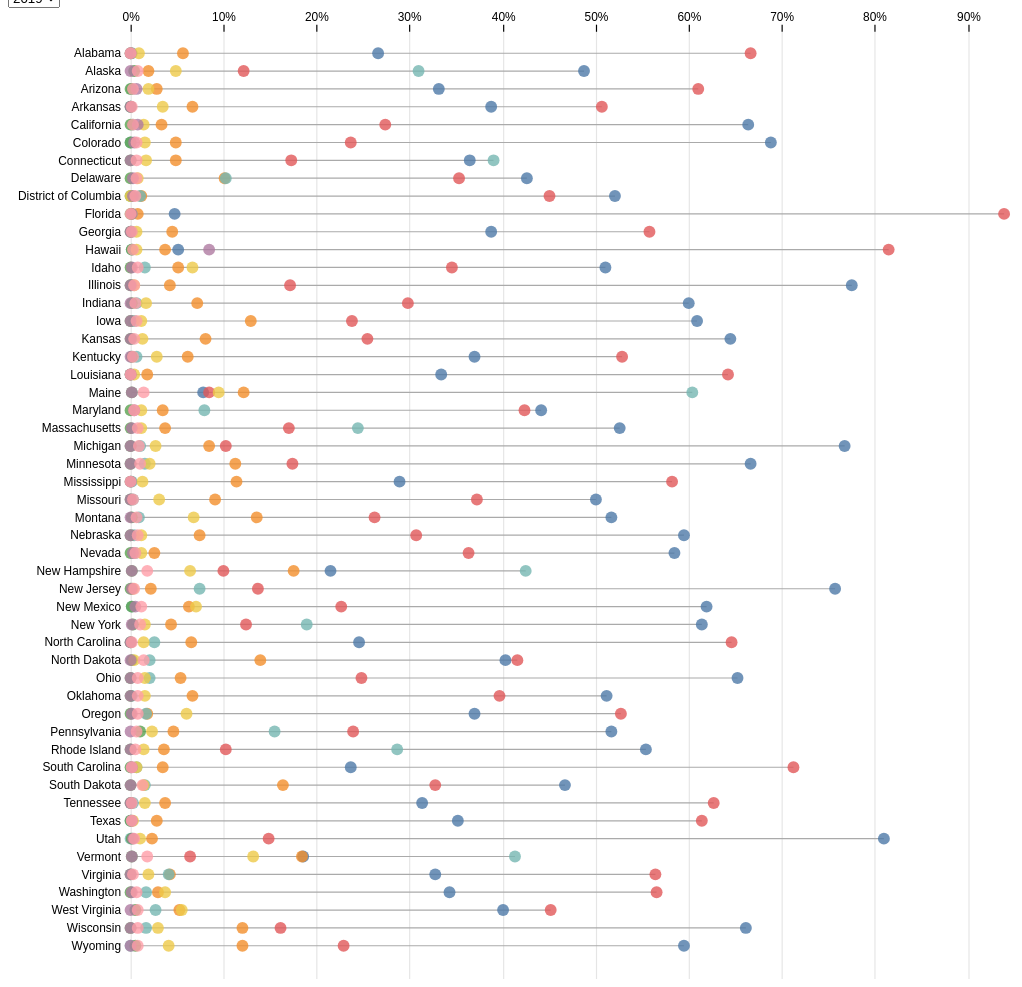
D3 v6 page, settled after 480 driven frames (8 s of simulated time); the page loaded 1 data file(s).


// ── dotplot.js
var data = d3.csv("heating_test.csv")
    .then(data => {
        data.forEach(d => {
            d.total = +d.total;
            d.utilitygas = +d.utilitygas/d.total;
            d.bottled_tank = +d.bottled_tank/d.total;
            d.electricity = +d.electricity/d.total;
            d.fueloil = +d.fueloil/d.total;
            d.wood = +d.wood/d.total;
            d.solar = +d.solar/d.total;
            d.other_fuel = +d.other_fuel/d.total;
            d.coal_coke = +d.coal_coke/d.total;
        });   

        var allYears = new Set(data.map(d => +d.year));
        // add the options to the year drop-down button
        d3.select("#yearDropdown")
            .selectAll('myOptions')
                .data(allYears)
            .enter()
            .append('option')
            .text(function (d) { return d; }) // text showed in the menu
            .attr("value", function (d) { return d; }); // corresponding value returned by the button

        keys = data.columns.slice(1,data.columns.length - 2); //exclude the total column
        var year = 2019;   
        var yearData = getFilteredData(data, year);
        console.log(yearData);
        render(yearData, keys);

        // When the button is changed, run the updateChart function
        d3.select("#yearDropdown").on("change", function(d) {
            // recover the option that has been chosen
            var selectedYear = d3.select(this).property("value")
            console.log(selectedYear)
            // run the updateChart function with this selected option
            // extract the data for the year selected by user  
            update(yearData)
        });
        
        // add the options to the fuel drop-down button
        d3.select("#fuelDropdown")
            .selectAll('myOptions')
                .data(keys)
            .enter()
            .append('option')
            .text(function (d) { return d; }) // text showed in the menu
            .attr("value", function (d) { return d; }); // corresponding value returned by the button

        // // When the button is changed, run the updateChart function
        // d3.select("#fuelDropdown").on("change", function(d) {
        //     // recover the option that has been chosen
        //     var selectedFuel = d3.select(this).property("value");
        //     console.log(selectedFuel);
        //     // run the updateChart function with this selected option
        //     // extract the data for the year selected by user  
        //     var fuelData = getFilteredData(data, selectedFuel);
        //     update(fuelData);
        // })

    });
  
    function render(yearData, keys) {
        var margin = ({top: 20, right: 10, bottom: 10, left: 95});
        var height = yearData.length*16;
        var width = margin.left + 742 + margin.right;
    
        const color = d3.scaleOrdinal()
                    .domain(keys)
                    .range(d3.schemeTableau10);
        
        console.log("second render:", yearData);
    
        x = d3.scaleLinear()
            .domain([-0.01, d3.max(yearData, d => d3.max(keys, k => d[k]))])
            .rangeRound([margin.left, width - margin.right])
    
        y = d3.scalePoint()
            .domain(yearData.map(d => d.state).sort(d3.ascending))
            .rangeRound([margin.top, height - margin.bottom])
            .padding(1)

        xAxis = g => g
            .attr("transform", `translate(0,${margin.top})`)
            .call(d3.axisTop(x).ticks(null, "%"))
            .call(g => g.selectAll(".tick line").clone().attr("stroke-opacity", 0.1).attr("y2", height - margin.bottom))
            .call(g => g.selectAll(".domain").remove());

        const c = chart();
        (async () => {
            for await (const val of c) {
                console.log(val); // Prints "Hello"
            }
            })();
        
        async function* chart()  {
            
            const svg = d3.select("#chart").append("svg")
                .attr("viewBox", [0, 0, width, height]);
    
            svg.append("g")
                .call(xAxis);
    
            const g = svg.append("g")
                .attr("text-anchor", "end")
                .style("font", "10px sans-serif")
                .selectAll("g")
                .data(yearData)
                .join("g")
                .attr("transform", (d, i) => `translate(0,${y(d.state)})`);
    
            g.append("line")
                .attr("stroke", "#aaa")
                .attr("x1", d => x(d3.min(keys, k => d[k])))
                .attr("x2", d => x(d3.max(keys, k => d[k])));
    
            g.append("g")
                .selectAll("circle")
                .data(d => d3.cross(keys, [d]))
                .join("circle")
                .attr("cx", ([k, d]) => x(d[k]))
                .attr("fill", ([k]) => color(k))
                .attr("opacity", "0.8")
                .attr("r", 5);
    
            g.append("text")
                .attr("dy", "0.35em")
                .attr("style", "bold")
                .attr("x", margin.left)
                .text((d, i) => d.state);

            g.exit().remove()    
    
            return Object.assign(svg.node(), {
                update(states) {
                y.domain(states);
    
                g.transition()
                    .delay((d, i) => i * 10)
                    .attr("transform", d => `translate(0,${y(d.state)})`)
                }
            });
        };
     
    }
    
    // Get a subset of the data based on the group
    function getFilteredData(data, year) {
        return data.filter(function(d){return d.year == year;})
    }
    function update(yearData) {
        const index = d3.range(yearData.length);
        const order = yearDropdown === 2015 ? d3.ascending : d3.descending;
        index.sort((i, j) => order(yearData[i][yearDropdown], yearData[j][yearDropdown]));
        return chart
    };  

### data: heating_test.csv
state, utilitygas, bottled_tank, electricity, fueloil, coal_coke, wood, solar, other_fuel, total, year
Alabama, 502880, 106166, 1260266, 2384, 666, 16377, 120, 1328, 1890187, 2019
Alaska, 122448, 4879, 30611, 77795, 1024, 12171, 8, 2053, 250989, 2019
Arizona, 877561, 75036, 1614900, 2905, 373, 50942, 18646, 5815, 2646178, 2019
Arkansas, 450216, 78170, 588621, 638, 67, 39897, 385, 2375, 1160369, 2019
California, 8469893, 426530, 3497610, 30373, 1717, 181624, 108619, 39209, 12755575, 2019
Colorado, 1529865, 107982, 526565, 1837, 1035, 35043, 8044, 13907, 2224278, 2019
Connecticut, 500471, 66974, 237614, 535420, 467, 22304, 852, 8355, 1372457, 2019
Delaware, 159659, 38075, 132078, 38189, 271, 3032, 981, 2269, 374554, 2019
District of Columbia, 148736, 3304, 128752, 2931, 0, 0, 664, 1448, 285835, 2019
Florida, 368160, 65262, 7284195, 9295, 712, 11985, 14702, 3804, 7758115, 2019
Georgia, 1487548, 173271, 2141572, 5442, 274, 23072, 445, 3704, 3835328, 2019
Hawaii, 9823, 7151, 157002, 254, 313, 1227, 16356, 444, 192570, 2019
Idaho, 333883, 33933, 225718, 9851, 258, 43627, 967, 5472, 653709, 2019
Illinois, 3750774, 205926, 828297, 7096, 1009, 19263, 1291, 22707, 4836363, 2019
Indiana, 1552483, 184697, 772790, 16238, 3769, 44677, 728, 12260, 2587642, 2019
Iowa, 780476, 165743, 304965, 4706, 611, 15032, 802, 8544, 1280879, 2019
Kansas, 731882, 91295, 289950, 2138, 132, 15390, 284, 4571, 1135642, 2019
Kentucky, 644977, 108053, 921242, 12525, 2468, 48551, 565, 5155, 1743536, 2019
Louisiana, 579773, 31301, 1114041, 316, 0, 7044, 1198, 695, 1734368, 2019
Maine, 44750, 69241, 48008, 344869, 1140, 53927, 1047, 8428, 571410, 2019
Maryland, 976786, 78176, 939646, 176841, 1270, 24667, 8242, 10267, 2215895, 2019
Massachusetts, 1385815, 98388, 448883, 646103, 1433, 32105, 3549, 21544, 2637820, 2019
Michigan, 3031018, 335186, 403782, 39166, 911, 105400, 997, 35628, 3952088, 2019
Minnesota, 1471186, 249094, 385188, 34406, 299, 44412, 548, 22109, 2207242, 2019
Mississippi, 317472, 125039, 638273, 1503, 0, 13671, 155, 777, 1096890, 2019
Missouri, 1225703, 222354, 912838, 5673, 436, 74529, 1656, 7678, 2450867, 2019
Montana, 225502, 59192, 114538, 3748, 383, 29920, 329, 3064, 436676, 2019
Nebraska, 456589, 57234, 235857, 3126, 111, 8869, 135, 5940, 767861, 2019
Nevada, 664388, 29867, 413115, 5404, 241, 14014, 3853, 6562, 1137444, 2019
New Hampshire, 115248, 94024, 53861, 227725, 606, 34512, 632, 9508, 536116, 2019
New Jersey, 2474295, 71419, 448114, 241742, 1220, 10368, 5284, 13323, 3265765, 2019
New Mexico, 490135, 49317, 179609, 1529, 833, 56217, 4099, 9628, 791367, 2019
New York, 4519999, 319576, 911445, 1393560, 16959, 114011, 8697, 79096, 7363343, 2019
North Carolina, 988773, 265965, 2600265, 106305, 1198, 57333, 1951, 6277, 4028067, 2019
North Dakota, 129531, 44922, 133513, 6600, 682, 1116, 13, 4501, 320878, 2019
Ohio, 3075761, 253741, 1167397, 96389, 3007, 75416, 942, 38014, 4710667, 2019
Oklahoma, 762649, 100215, 591171, 2397, 115, 22905, 311, 11345, 1491108, 2019
Oregon, 608187, 29180, 865085, 26802, 339, 98494, 1877, 12653, 1642617, 2019
Pennsylvania, 2634591, 235490, 1222377, 792365, 53191, 117969, 4241, 36216, 5096440, 2019
Rhode Island, 225120, 14493, 41783, 116413, 42, 5906, 243, 2180, 406180, 2019
South Carolina, 464662, 68110, 1400895, 12243, 90, 13860, 3591, 1813, 1965264, 2019
South Dakota, 164029, 57650, 114940, 5362, 74, 4959, 82, 4380, 351476, 2019
Tennessee, 830737, 98977, 1660360, 8693, 1306, 42520, 245, 3238, 2646076, 2019
Texas, 3499082, 283573, 6101773, 6632, 1333, 28184, 11312, 9955, 9941844, 2019
Utah, 827604, 23489, 151639, 826, 904, 11231, 2435, 4121, 1022249, 2019
Vermont, 48826, 48270, 16723, 108658, 297, 34473, 547, 4727, 262521, 2019
Virginia, 1041958, 135500, 1793634, 131931, 1355, 60480, 2552, 9895, 3177305, 2019
Washington, 1001906, 86647, 1652260, 47771, 652, 108817, 2748, 18055, 2918856, 2019
West Virginia, 290668, 38333, 328031, 19681, 4091, 39813, 254, 5596, 726467, 2019
Wisconsin, 1570313, 285657, 384000, 41457, 459, 71833, 567, 18410, 2372696, 2019
Wyoming, 138003, 28099, 53068, 199, 1341, 9447, 102, 1814, 232073, 2019
Alabama, 502864, 104577, 1218383, 2525, 539, 15891, 204, 2054, 1847037, 2018
Alaska, 122020, 5640, 34656, 73236, 926, 12918, 50, 2616, 252062, 2018
Arizona, 858830, 74563, 1578580, 2817, 417, 51457, 18031, 5123, 2589818, 2018
Arkansas, 427676, 82510, 598185, 1607, 0, 39943, 399, 2762, 1153082, 2018
California, 8342368, 426163, 3496270, 33503, 1595, 182905, 95807, 43762, 12622373, 2018
Colorado, 1502352, 103320, 503980, 2500, 575, 34473, 6536, 13583, 2167319, 2018
Connecticut, 497422, 60526, 232420, 549036, 943, 22954, 1579, 8782, 1373662, 2018
Delaware, 157776, 37299, 122903, 42215, 246, 2904, 831, 2412, 366586, 2018
District of Columbia, 146306, 3024, 129222, 2581, 19, 0, 434, 2110, 283696, 2018
... 450 more rows